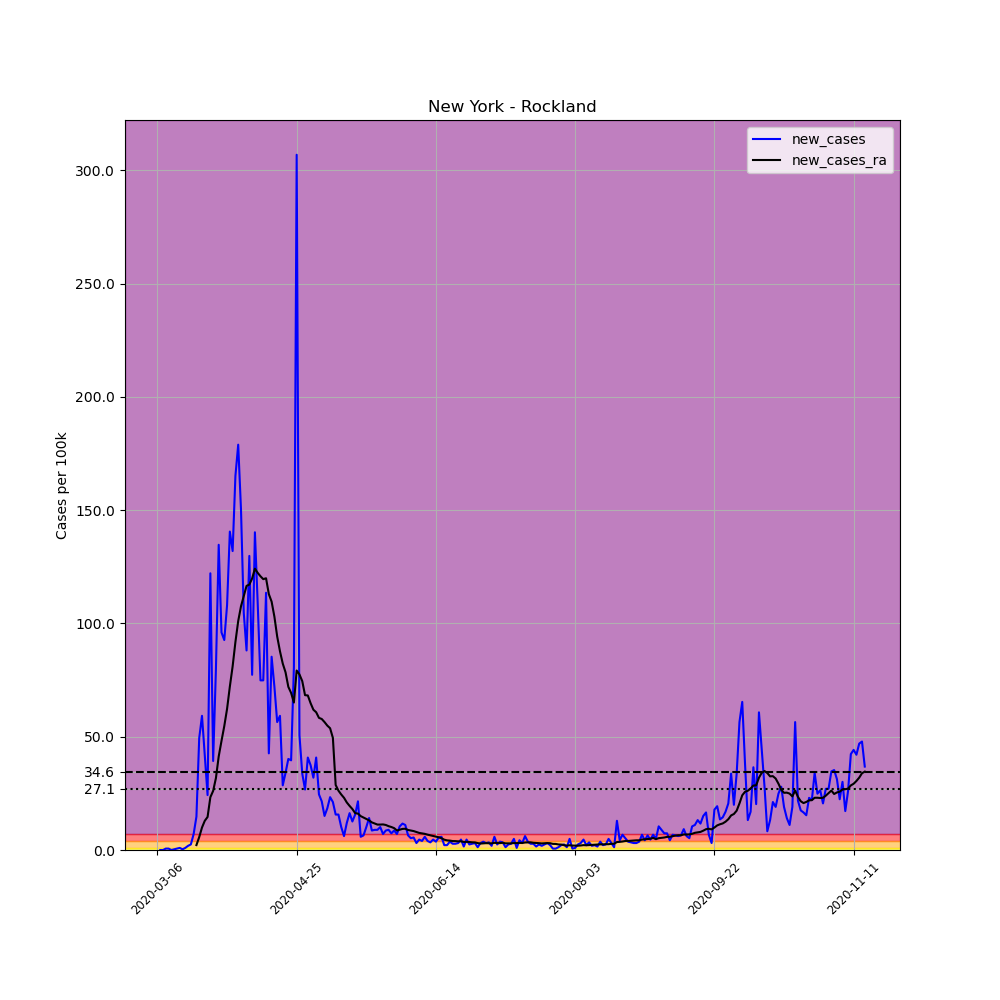

The data file committed next to this chart (first rows):
, date, county, state, fips, cases, deaths, COUNTY, STNAME, CTYNAME, POPESTIMATE2019, per_100k, new_cases, new_cases_ra
15871, 2020-03-06, Rockland, New York, 36087, 2, 0, 87, New York, Rockland, 325789, 0.6139, , 
15872, 2020-03-07, Rockland, New York, 36087, 2, 0, 87, New York, Rockland, 325789, 0.6139, 0.0, 
15873, 2020-03-08, Rockland, New York, 36087, 2, 0, 87, New York, Rockland, 325789, 0.6139, 0.0, 
15874, 2020-03-09, Rockland, New York, 36087, 4, 0, 87, New York, Rockland, 325789, 1.228, 0.6139, 
15875, 2020-03-10, Rockland, New York, 36087, 6, 0, 87, New York, Rockland, 325789, 1.842, 0.6139, 
15876, 2020-03-11, Rockland, New York, 36087, 6, 0, 87, New York, Rockland, 325789, 1.842, 0.0, 
15877, 2020-03-12, Rockland, New York, 36087, 7, 0, 87, New York, Rockland, 325789, 2.149, 0.3069, 
15878, 2020-03-13, Rockland, New York, 36087, 9, 0, 87, New York, Rockland, 325789, 2.763, 0.6139, 
15879, 2020-03-14, Rockland, New York, 36087, 12, 1, 87, New York, Rockland, 325789, 3.683, 0.9208, 
15880, 2020-03-15, Rockland, New York, 36087, 13, 1, 87, New York, Rockland, 325789, 3.99, 0.3069, 
15881, 2020-03-16, Rockland, New York, 36087, 16, 1, 87, New York, Rockland, 325789, 4.911, 0.9208, 
15882, 2020-03-17, Rockland, New York, 36087, 22, 2, 87, New York, Rockland, 325789, 6.753, 1.842, 
15883, 2020-03-18, Rockland, New York, 36087, 30, 2, 87, New York, Rockland, 325789, 9.208, 2.456, 
15884, 2020-03-19, Rockland, New York, 36087, 53, 2, 87, New York, Rockland, 325789, 16.27, 7.06, 
15885, 2020-03-20, Rockland, New York, 36087, 101, 3, 87, New York, Rockland, 325789, 31, 14.73, 2.171
15886, 2020-03-21, Rockland, New York, 36087, 262, 3, 87, New York, Rockland, 325789, 80.42, 49.42, 5.7
15887, 2020-03-22, Rockland, New York, 36087, 455, 3, 87, New York, Rockland, 325789, 139.7, 59.24, 9.932
15888, 2020-03-23, Rockland, New York, 36087, 592, 5, 87, New York, Rockland, 325789, 181.7, 42.05, 12.89
15889, 2020-03-24, Rockland, New York, 36087, 671, 5, 87, New York, Rockland, 325789, 206, 24.25, 14.58
15890, 2020-03-25, Rockland, New York, 36087, 1069, 7, 87, New York, Rockland, 325789, 328.1, 122.2, 23.31
15891, 2020-03-26, Rockland, New York, 36087, 1197, 7, 87, New York, Rockland, 325789, 367.4, 39.29, 26.09
15892, 2020-03-27, Rockland, New York, 36087, 1457, 8, 87, New York, Rockland, 325789, 447.2, 79.81, 31.75
15893, 2020-03-28, Rockland, New York, 36087, 1896, 8, 87, New York, Rockland, 325789, 582, 134.7, 41.31
15894, 2020-03-29, Rockland, New York, 36087, 2209, 8, 87, New York, Rockland, 325789, 678, 96.07, 48.15
15895, 2020-03-30, Rockland, New York, 36087, 2511, 8, 87, New York, Rockland, 325789, 770.7, 92.7, 54.7
15896, 2020-03-31, Rockland, New York, 36087, 2863, 8, 87, New York, Rockland, 325789, 878.8, 108, 62.29
15897, 2020-04-01, Rockland, New York, 36087, 3321, 29, 87, New York, Rockland, 325789, 1019, 140.6, 72.15
15898, 2020-04-02, Rockland, New York, 36087, 3751, 42, 87, New York, Rockland, 325789, 1151, 132, 81.08
15899, 2020-04-03, Rockland, New York, 36087, 4289, 42, 87, New York, Rockland, 325789, 1316, 165.1, 91.82
15900, 2020-04-04, Rockland, New York, 36087, 4872, 69, 87, New York, Rockland, 325789, 1495, 179, 101.1
15901, 2020-04-05, Rockland, New York, 36087, 5362, 69, 87, New York, Rockland, 325789, 1646, 150.4, 107.6
15902, 2020-04-06, Rockland, New York, 36087, 5703, 76, 87, New York, Rockland, 325789, 1751, 104.7, 112.1
15903, 2020-04-07, Rockland, New York, 36087, 5990, 119, 87, New York, Rockland, 325789, 1839, 88.09, 116.6
15904, 2020-04-08, Rockland, New York, 36087, 6413, 98, 87, New York, Rockland, 325789, 1968, 129.8, 117.2
15905, 2020-04-09, Rockland, New York, 36087, 6665, 117, 87, New York, Rockland, 325789, 2046, 77.35, 119.9
15906, 2020-04-10, Rockland, New York, 36087, 7122, 135, 87, New York, Rockland, 325789, 2186, 140.3, 124.2
15907, 2020-04-11, Rockland, New York, 36087, 7477, 153, 87, New York, Rockland, 325789, 2295, 109, 122.4
15908, 2020-04-12, Rockland, New York, 36087, 7721, 166, 87, New York, Rockland, 325789, 2370, 74.9, 120.8
15909, 2020-04-13, Rockland, New York, 36087, 7965, 182, 87, New York, Rockland, 325789, 2445, 74.9, 119.6
15910, 2020-04-14, Rockland, New York, 36087, 8335, 192, 87, New York, Rockland, 325789, 2558, 113.6, 120
15911, 2020-04-15, Rockland, New York, 36087, 8474, 212, 87, New York, Rockland, 325789, 2601, 42.67, 113
15912, 2020-04-16, Rockland, New York, 36087, 8752, 234, 87, New York, Rockland, 325789, 2686, 85.33, 109.6
15913, 2020-04-17, Rockland, New York, 36087, 8987, 234, 87, New York, Rockland, 325789, 2759, 72.13, 103
15914, 2020-04-18, Rockland, New York, 36087, 9171, 234, 87, New York, Rockland, 325789, 2815, 56.48, 94.25
15915, 2020-04-19, Rockland, New York, 36087, 9364, 276, 87, New York, Rockland, 325789, 2874, 59.24, 87.74
15916, 2020-04-20, Rockland, New York, 36087, 9457, 286, 87, New York, Rockland, 325789, 2903, 28.55, 82.31
15917, 2020-04-21, Rockland, New York, 36087, 9568, 297, 87, New York, Rockland, 325789, 2937, 34.07, 78.45
15918, 2020-04-22, Rockland, New York, 36087, 9699, 309, 87, New York, Rockland, 325789, 2977, 40.21, 72.04
15919, 2020-04-23, Rockland, New York, 36087, 9828, 322, 87, New York, Rockland, 325789, 3017, 39.6, 69.35
15920, 2020-04-24, Rockland, New York, 36087, 10091, 334, 87, New York, Rockland, 325789, 3097, 80.73, 65.09
15921, 2020-04-25, Rockland, New York, 36087, 11091, 340, 87, New York, Rockland, 325789, 3404, 306.9, 79.24
15922, 2020-04-26, Rockland, New York, 36087, 11256, 349, 87, New York, Rockland, 325789, 3455, 50.65, 77.5
15923, 2020-04-27, Rockland, New York, 36087, 11366, 355, 87, New York, Rockland, 325789, 3489, 33.76, 74.57
15924, 2020-04-28, Rockland, New York, 36087, 11453, 359, 87, New York, Rockland, 325789, 3515, 26.7, 68.36
15925, 2020-04-29, Rockland, New York, 36087, 11586, 364, 87, New York, Rockland, 325789, 3556, 40.82, 68.23
15926, 2020-04-30, Rockland, New York, 36087, 11708, 370, 87, New York, Rockland, 325789, 3594, 37.45, 64.81
15927, 2020-05-01, Rockland, New York, 36087, 11812, 371, 87, New York, Rockland, 325789, 3626, 31.92, 61.94
15928, 2020-05-02, Rockland, New York, 36087, 11945, 376, 87, New York, Rockland, 325789, 3666, 40.82, 60.82
15929, 2020-05-03, Rockland, New York, 36087, 12025, 378, 87, New York, Rockland, 325789, 3691, 24.56, 58.34
15930, 2020-05-04, Rockland, New York, 36087, 12095, 380, 87, New York, Rockland, 325789, 3713, 21.49, 57.84
... 195 more rows
